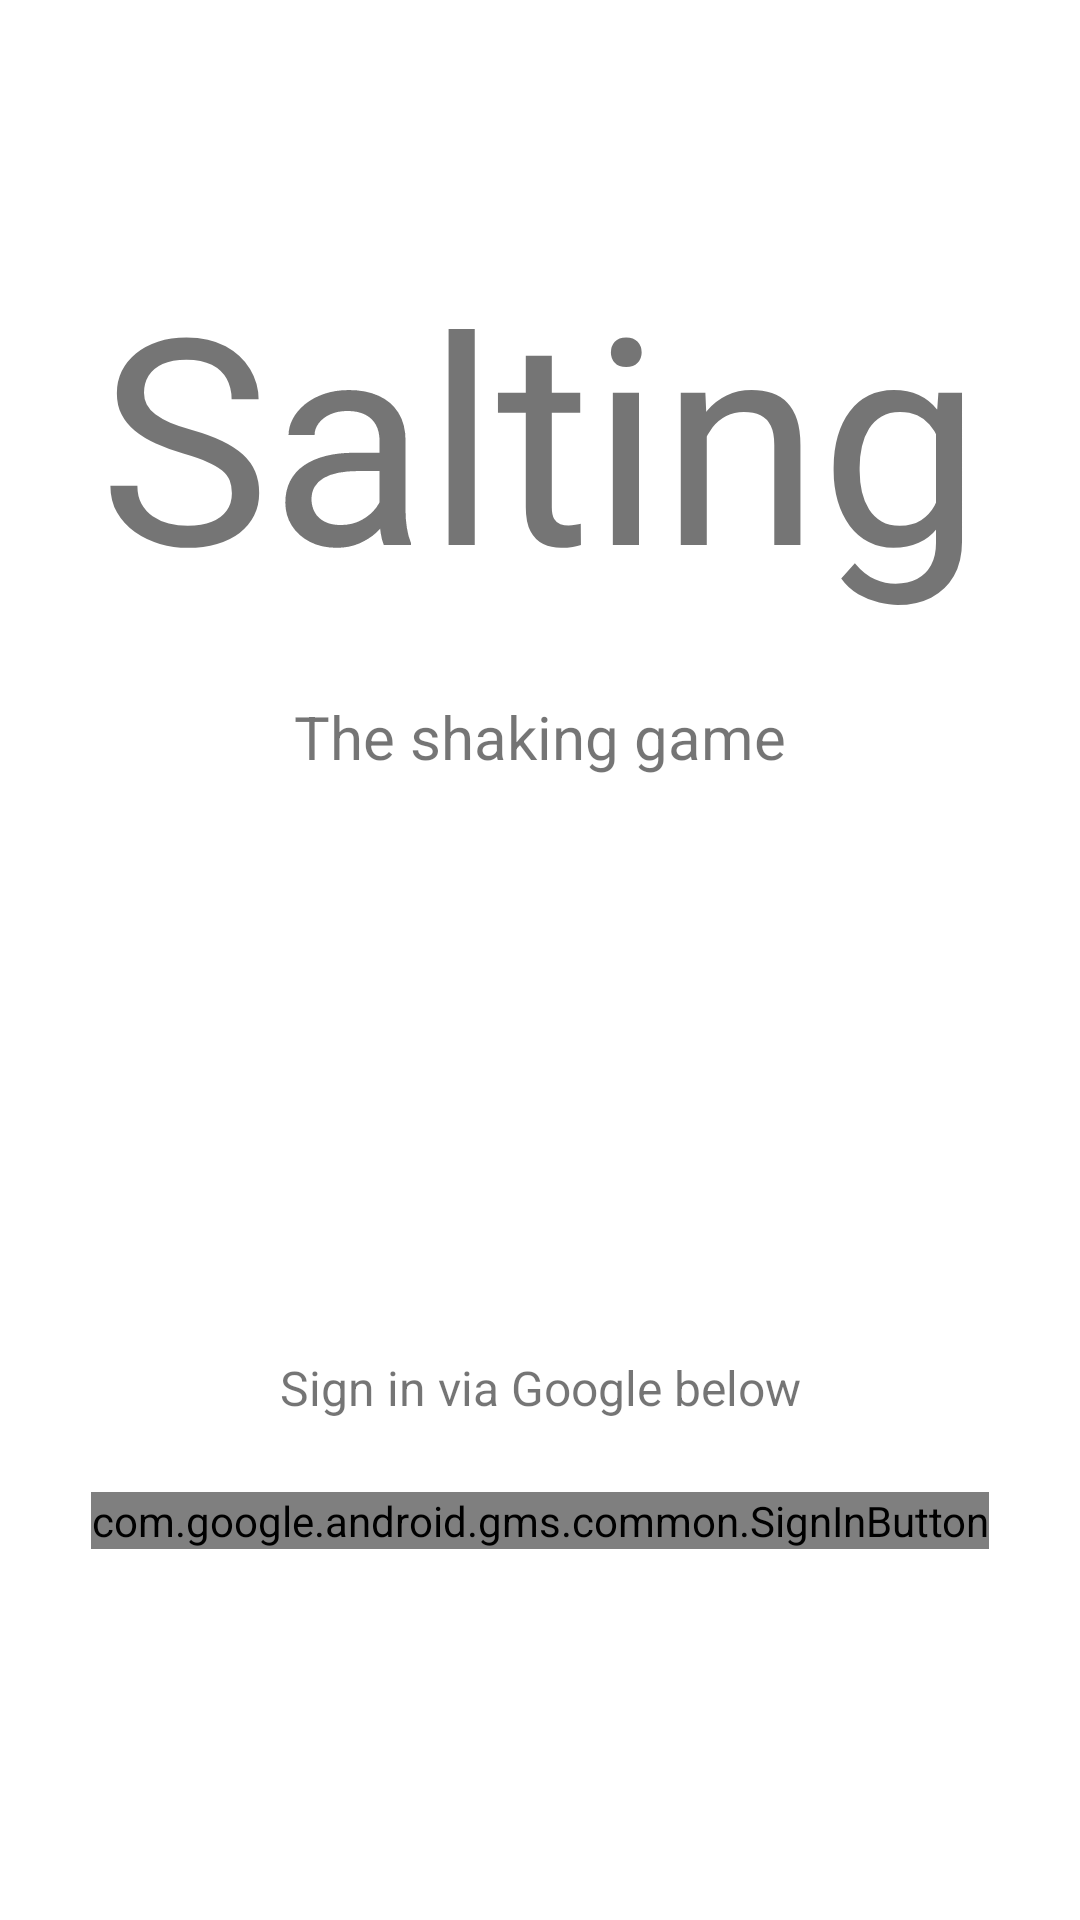

Produce the Android XML layout that renders to this screen, including the resource entries it uses.
<!-- AndroidManifest.xml: application theme Theme.Salting -->
<!-- res/layout/activity_main.xml -->
<?xml version="1.0" encoding="utf-8"?>
<androidx.constraintlayout.widget.ConstraintLayout xmlns:android="http://schemas.android.com/apk/res/android"
    xmlns:app="http://schemas.android.com/apk/res-auto"
    xmlns:tools="http://schemas.android.com/tools"
    android:layout_width="match_parent"
    android:layout_height="match_parent"
    tools:context=".MainActivity">

    <com.google.android.gms.common.SignInButton
        android:id="@+id/sign_in_button"
        android:layout_width="wrap_content"
        android:layout_height="wrap_content"
        app:layout_constraintBottom_toBottomOf="parent"
        app:layout_constraintEnd_toEndOf="parent"
        app:layout_constraintStart_toStartOf="parent"
        app:layout_constraintTop_toTopOf="parent"
        app:layout_constraintVertical_bias="0.801" />

    <TextView
        android:id="@+id/saltingTextView"
        android:layout_width="wrap_content"
        android:layout_height="wrap_content"
        android:layout_marginTop="80dp"
        android:text="Salting"
        android:textSize="96sp"
        app:layout_constraintEnd_toEndOf="parent"
        app:layout_constraintStart_toStartOf="parent"
        app:layout_constraintTop_toTopOf="parent" />

    <TextView
        android:id="@+id/shakingTextView"
        android:layout_width="wrap_content"
        android:layout_height="wrap_content"
        android:layout_marginStart="24dp"
        android:layout_marginTop="24dp"
        android:layout_marginEnd="24dp"
        android:text="The shaking game"
        android:textSize="20sp"
        app:layout_constraintEnd_toEndOf="parent"
        app:layout_constraintStart_toStartOf="parent"
        app:layout_constraintTop_toBottomOf="@+id/saltingTextView" />

    <TextView
        android:id="@+id/signBelowTextView"
        android:layout_width="wrap_content"
        android:layout_height="wrap_content"
        android:layout_marginStart="24dp"
        android:layout_marginEnd="24dp"
        android:layout_marginBottom="24dp"
        android:text="Sign in via Google below"
        android:textSize="16sp"
        app:layout_constraintBottom_toTopOf="@+id/sign_in_button"
        app:layout_constraintEnd_toEndOf="parent"
        app:layout_constraintStart_toStartOf="parent" />
</androidx.constraintlayout.widget.ConstraintLayout>
<!-- resources referenced by this layout -->
<resources>
  <style name="Theme.Salting" parent="Theme.MaterialComponents.DayNight.NoActionBar">
          
          <item name="colorPrimary">@color/purple_500</item>
          <item name="colorPrimaryVariant">@color/purple_700</item>
          <item name="colorOnPrimary">@color/white</item>
          
          <item name="colorSecondary">@color/teal_200</item>
          <item name="colorSecondaryVariant">@color/teal_700</item>
          <item name="colorOnSecondary">@color/black</item>
          
          <item name="android:statusBarColor" tools:targetApi="l">?attr/colorPrimaryVariant</item>
          
      </style>
  <!-- not gathered from this repository: default colours our renderer supplied (Android Studio template values) -->
  <color name="purple_500">#FF6200EE</color>
  <color name="purple_700">#FF3700B3</color>
  <color name="teal_200">#FF03DAC5</color>
  <color name="teal_700">#FF018786</color>
  <color name="black">#FF000000</color>
  <color name="white">#FFFFFFFF</color>
</resources>
